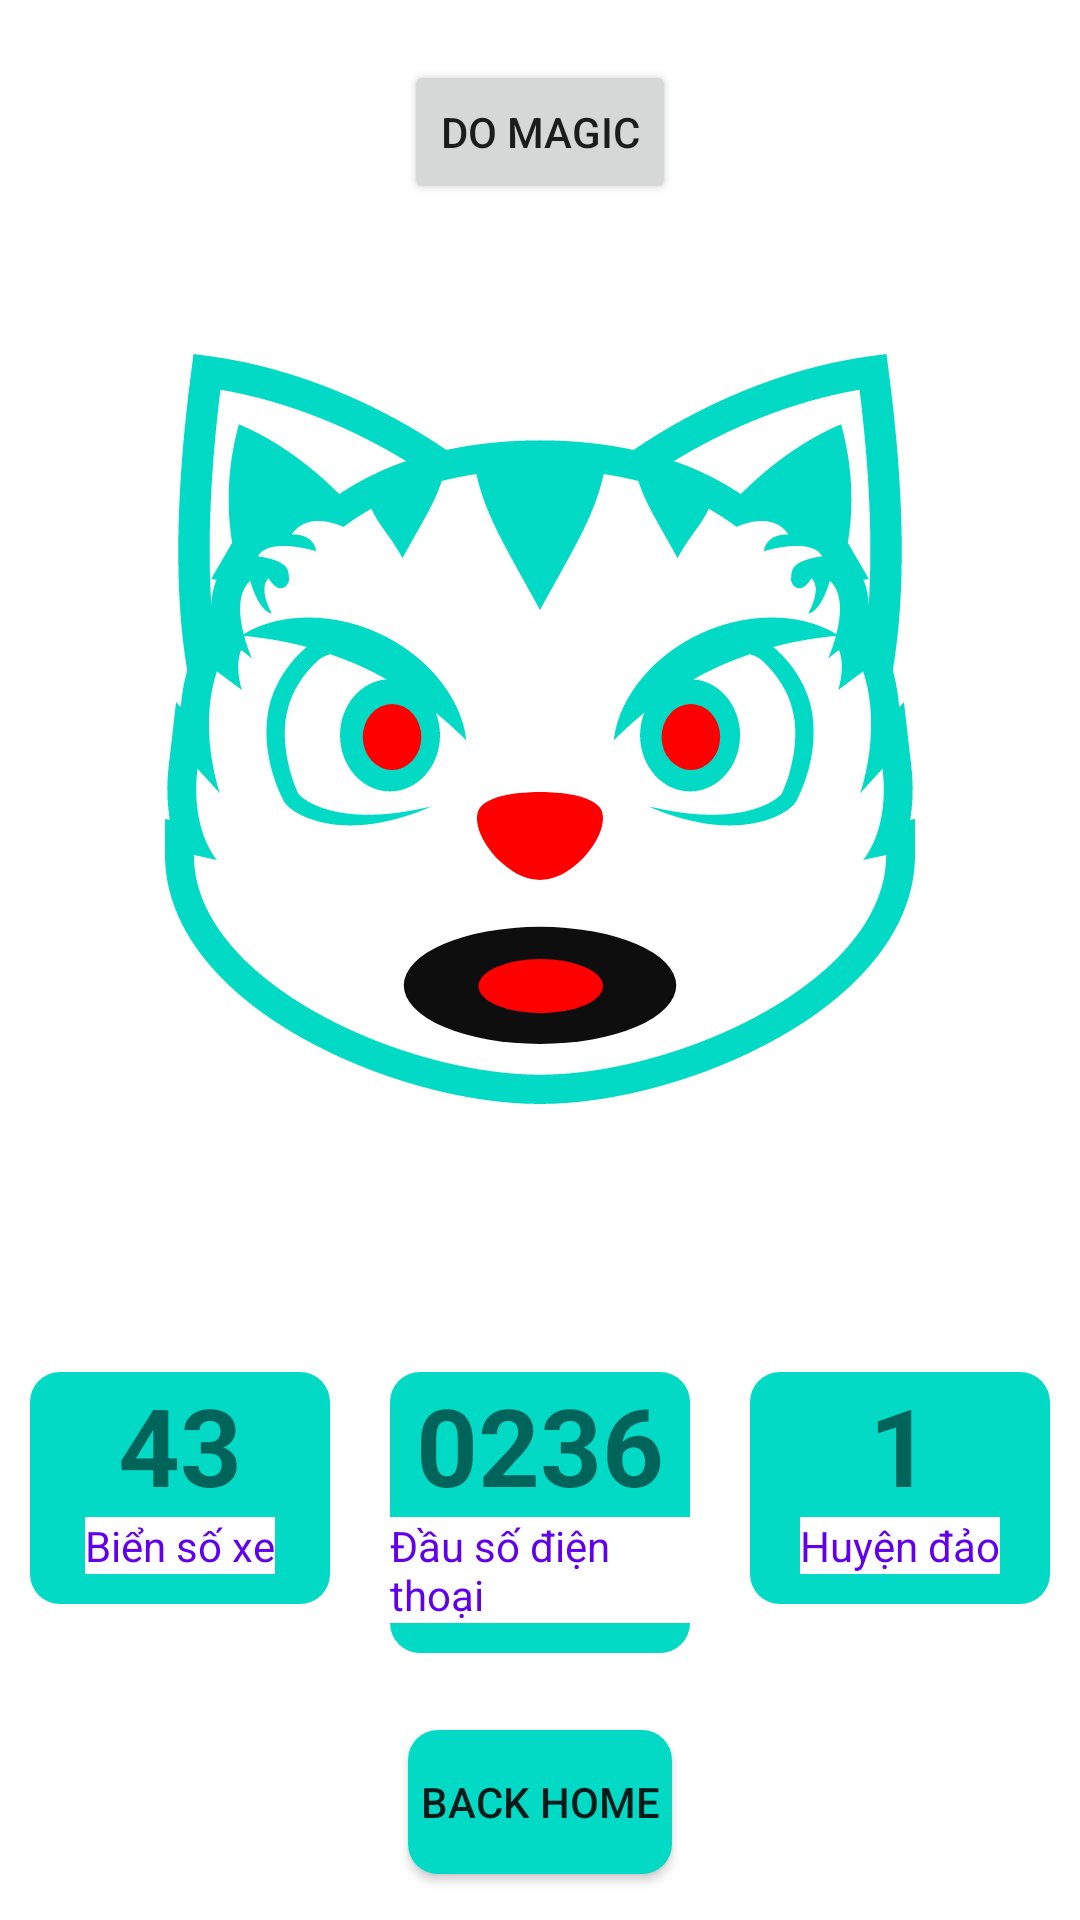

Android layout source for this screen:
<!-- AndroidManifest.xml: application theme Theme.AnimationInKotlin -->
<!-- res/layout/activity_final.xml -->
<?xml version="1.0" encoding="utf-8"?>
<androidx.constraintlayout.widget.ConstraintLayout xmlns:android="http://schemas.android.com/apk/res/android"
    xmlns:app="http://schemas.android.com/apk/res-auto"
    xmlns:tools="http://schemas.android.com/tools"
    android:layout_width="match_parent"
    android:layout_height="match_parent"
    tools:context=".FinalActivity">

    <Button
        android:id="@+id/button"
        android:layout_width="wrap_content"
        android:layout_height="wrap_content"
        android:layout_marginTop="20dp"
        android:text="DO MAGIC"
        app:layout_constraintLeft_toLeftOf="parent"
        app:layout_constraintRight_toRightOf="parent"
        app:layout_constraintTop_toTopOf="parent" />

    <ImageView
        android:id="@+id/img_view"
        android:layout_width="250dp"
        android:layout_height="250dp"
        android:layout_marginTop="50dp"
        android:src="@drawable/ic_dogface"
        app:layout_constraintLeft_toLeftOf="parent"
        app:layout_constraintRight_toRightOf="parent"
        app:layout_constraintTop_toBottomOf="@id/button" />

    <LinearLayout
        android:id="@+id/linear_layout_1"
        android:layout_width="match_parent"
        android:layout_height="wrap_content"
        android:orientation="horizontal"
        android:weightSum="3"
        app:layout_constraintBottom_toBottomOf="parent"
        app:layout_constraintTop_toBottomOf="@id/img_view">

        <LinearLayout
            android:id="@id/linear_layout_2"
            android:layout_width="match_parent"
            android:layout_height="wrap_content"
            android:layout_margin="10dp"
            android:layout_weight="1"
            android:background="@drawable/back_ground"
            android:gravity="center"
            android:orientation="vertical">

            <TextView
                android:layout_width="wrap_content"
                android:layout_height="wrap_content"
                android:text="43"
                android:textSize="36sp"
                android:textStyle="bold" />

            <TextView
                android:layout_width="wrap_content"
                android:layout_height="wrap_content"
                android:layout_marginBottom="10dp"
                android:background="@color/white"
                android:text="Biển số xe"
                android:textColor="@color/purple_500" />
        </LinearLayout>

        <LinearLayout
            android:id="@id/linear_layout_3"
            android:layout_width="match_parent"
            android:layout_height="wrap_content"
            android:layout_margin="10dp"
            android:layout_weight="1"
            android:background="@drawable/back_ground"
            android:gravity="center"
            android:orientation="vertical">

            <TextView
                android:layout_width="wrap_content"
                android:layout_height="wrap_content"
                android:text="0236"
                android:textSize="36sp"
                android:textStyle="bold" />

            <TextView
                android:layout_width="wrap_content"
                android:layout_height="wrap_content"
                android:layout_marginBottom="10dp"
                android:background="@color/white"
                android:text="Đầu số điện thoại"
                android:textColor="@color/purple_500" />
        </LinearLayout>

        <LinearLayout
            android:id="@id/linear_layout_4"
            android:layout_width="match_parent"
            android:layout_height="wrap_content"
            android:layout_margin="10dp"
            android:layout_weight="1"
            android:background="@drawable/back_ground"
            android:gravity="center"
            android:orientation="vertical">

            <TextView
                android:layout_width="wrap_content"
                android:layout_height="wrap_content"
                android:text="1"
                android:textSize="36sp"
                android:textStyle="bold" />

            <TextView
                android:layout_width="wrap_content"
                android:layout_height="wrap_content"
                android:layout_marginBottom="10dp"
                android:background="@color/white"
                android:text="Huyện đảo"
                android:textColor="@color/purple_500" />
        </LinearLayout>

    </LinearLayout>

    <Button
        android:id="@+id/bt_backHome"
        android:layout_width="wrap_content"
        android:layout_height="wrap_content"
        android:background="@drawable/back_ground"
        android:text="Back Home"
        app:layout_constraintBottom_toBottomOf="parent"
        app:layout_constraintLeft_toLeftOf="parent"
        app:layout_constraintRight_toRightOf="parent"
        app:layout_constraintTop_toBottomOf="@id/linear_layout_1" />

</androidx.constraintlayout.widget.ConstraintLayout>
<!-- resources referenced by this layout -->
<resources>
  <!-- drawable back_ground (drawable) -->
  <?xml version="1.0" encoding="utf-8"?>
  <shape xmlns:android="http://schemas.android.com/apk/res/android"
      android:shape="rectangle">
      <solid android:color="@color/teal_200" />
      <corners android:radius="10dp" />
  
  </shape>
  <!-- drawable ic_dogface: vector/xml drawable (drawable, 7754 chars, omitted) -->
  <style name="Theme.AnimationInKotlin" parent="Theme.MaterialComponents.DayNight.NoActionBar">
          
          <item name="colorPrimary">@color/purple_500</item>
          <item name="colorPrimaryVariant">@color/purple_700</item>
          <item name="colorOnPrimary">@color/white</item>
          
          <item name="colorSecondary">@color/teal_200</item>
          <item name="colorSecondaryVariant">@color/teal_700</item>
          <item name="colorOnSecondary">@color/black</item>
          
          <item name="android:statusBarColor" tools:targetApi="l">?attr/colorPrimaryVariant</item>
          
      </style>
  <!-- not gathered from this repository: default colours our renderer supplied (Android Studio template values) -->
  <color name="purple_500">#FF6200EE</color>
  <color name="purple_700">#FF3700B3</color>
  <color name="teal_200">#FF03DAC5</color>
  <color name="teal_700">#FF018786</color>
  <color name="black">#FF000000</color>
  <color name="white">#FFFFFFFF</color>
</resources>
